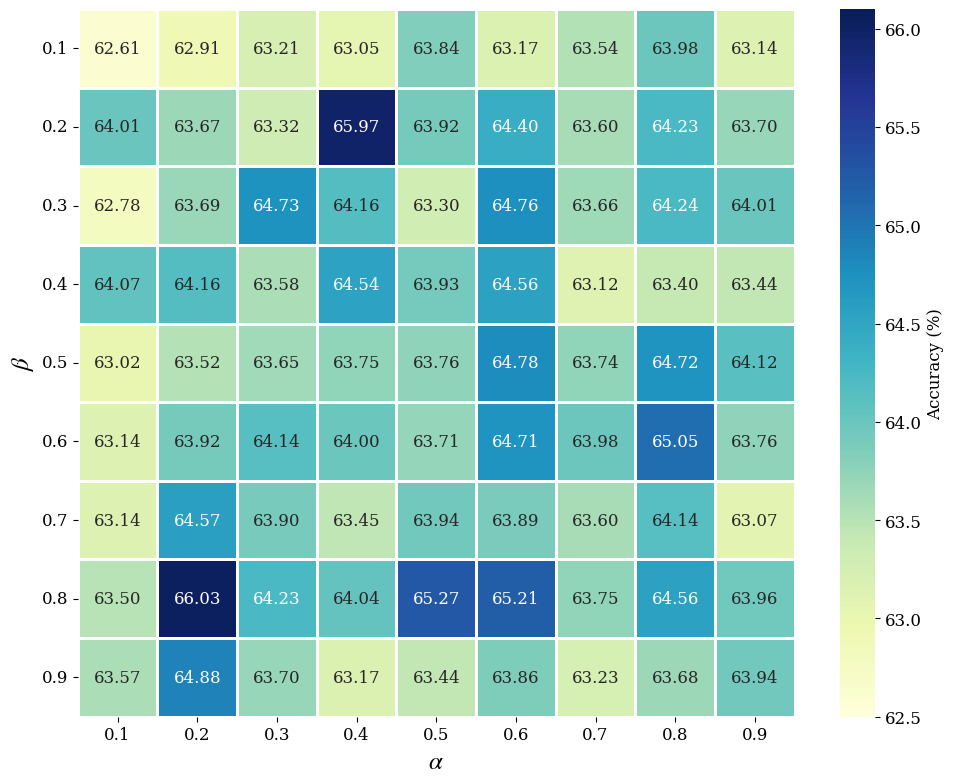

The matplotlib source for this figure:
import matplotlib.pyplot as plt
import seaborn as sns
import pandas as pd
from matplotlib import rcParams
import matplotlib.font_manager as fm

# === 1. 字体与环境设置 ===
# 尝试寻找 Times New Roman，找不到则回退
font_names = [f.name for f in fm.fontManager.ttflist]
if 'Times New Roman' in font_names:
    serif_font = ['Times New Roman']
else:
    serif_font = ['DejaVu Serif', 'Liberation Serif', 'serif']

config = {
    "font.family": 'serif',
    "font.serif": serif_font,
    "mathtext.fontset": 'stix',
    "font.size": 12
}
rcParams.update(config)

# === 2. 数据录入 ===
data = [
    [62.61, 62.91, 63.21, 63.05, 63.84, 63.17, 63.54, 63.98, 63.14], # Beta 0.1
    [64.01, 63.67, 63.32, 65.97, 63.92, 64.40, 63.60, 64.23, 63.70], # Beta 0.2
    [62.78, 63.69, 64.73, 64.16, 63.30, 64.76, 63.66, 64.24, 64.01], # Beta 0.3
    [64.07, 64.16, 63.58, 64.54, 63.93, 64.56, 63.12, 63.40, 63.44], # Beta 0.4
    [63.02, 63.52, 63.65, 63.75, 63.76, 64.78, 63.74, 64.72, 64.12], # Beta 0.5
    [63.14, 63.92, 64.14, 64.00, 63.71, 64.71, 63.98, 65.05, 63.76], # Beta 0.6
    [63.14, 64.57, 63.90, 63.45, 63.94, 63.89, 63.60, 64.14, 63.07], # Beta 0.7
    [63.50, 66.03, 64.23, 64.04, 65.27, 65.21, 63.75, 64.56, 63.96], # Beta 0.8
    [63.57, 64.88, 63.70, 63.17, 63.44, 63.86, 63.23, 63.68, 63.94]  # Beta 0.9
]

betas = [0.1, 0.2, 0.3, 0.4, 0.5, 0.6, 0.7, 0.8, 0.9]
alphas = [0.1, 0.2, 0.3, 0.4, 0.5, 0.6, 0.7, 0.8, 0.9]
df = pd.DataFrame(data, index=betas, columns=alphas)

# === 3. 绘图 ===
plt.figure(figsize=(10, 8))

# 使用 "YlGnBu" 配色方案
# vmin/vmax 保持原设定以维持良好的颜色对比度
ax = sns.heatmap(df, annot=True, fmt=".2f",
                 cmap='YlGnBu', 
                 vmin=62.5, vmax=66.1,
                 linewidths=1, linecolor='white',
                 cbar_kws={'label': 'Accuracy (%)', 'shrink': 1.0})

# === 4. 细节调整 ===
plt.xlabel(r'$\alpha$', fontsize=18, fontweight='bold')
plt.ylabel(r'$\beta$', fontsize=18, fontweight='bold')

plt.xticks(fontsize=12)
plt.yticks(fontsize=12, rotation=0)

# === 5. 保存 ===
plt.tight_layout()
plt.savefig('heatmap_cifar10_dam_clean.pdf', dpi=300, bbox_inches='tight')
plt.savefig('heatmap_cifar10_dam_clean.png', dpi=300, bbox_inches='tight')

plt.show()
